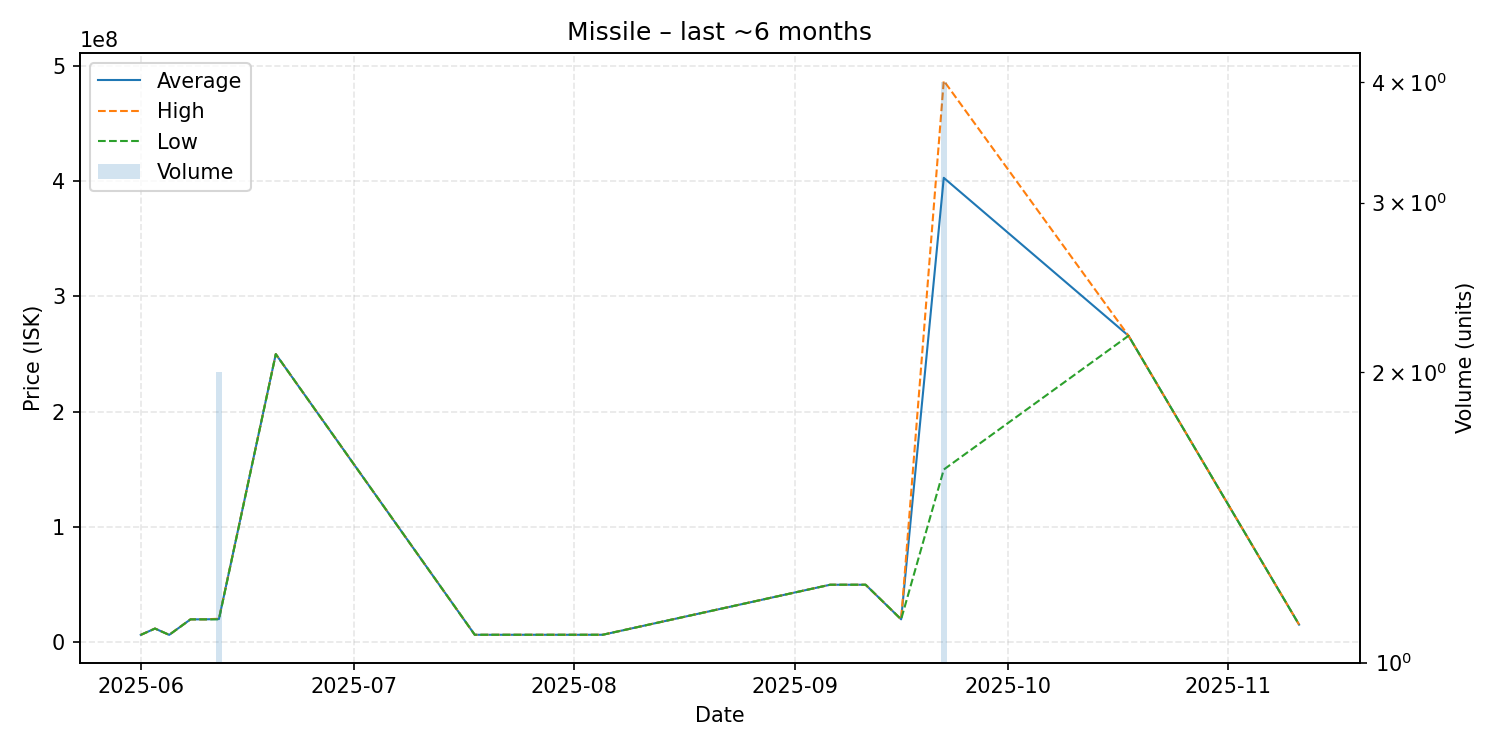

Values plotted in this chart, from the file beside it:
date, average, highest, lowest, order_count, volume
2025-06-01, 6519000, 6519000, 6519000, 1, 1
2025-06-03, 12000000, 12000000, 12000000, 1, 1
2025-06-05, 6525000, 6525000, 6525000, 1, 1
2025-06-08, 19990000, 19990000, 19990000, 1, 1
2025-06-10, 19990000, 19990000, 19990000, 1, 1
2025-06-12, 20260000, 20520000, 20000000, 2, 2
2025-06-20, 250000000, 250000000, 250000000, 1, 1
2025-07-18, 6600000, 6600000, 6600000, 1, 1
2025-08-05, 6613000, 6613000, 6613000, 1, 1
2025-09-06, 49990000, 49990000, 49990000, 1, 1
2025-09-11, 50000000, 50000000, 50000000, 1, 1
2025-09-16, 20000000, 20000000, 20000000, 1, 1
2025-09-22, 402875000, 487100000, 149900000, 4, 4
2025-10-18, 265900000, 265900000, 265900000, 1, 1
2025-11-11, 15400000, 15400000, 15400000, 1, 1
